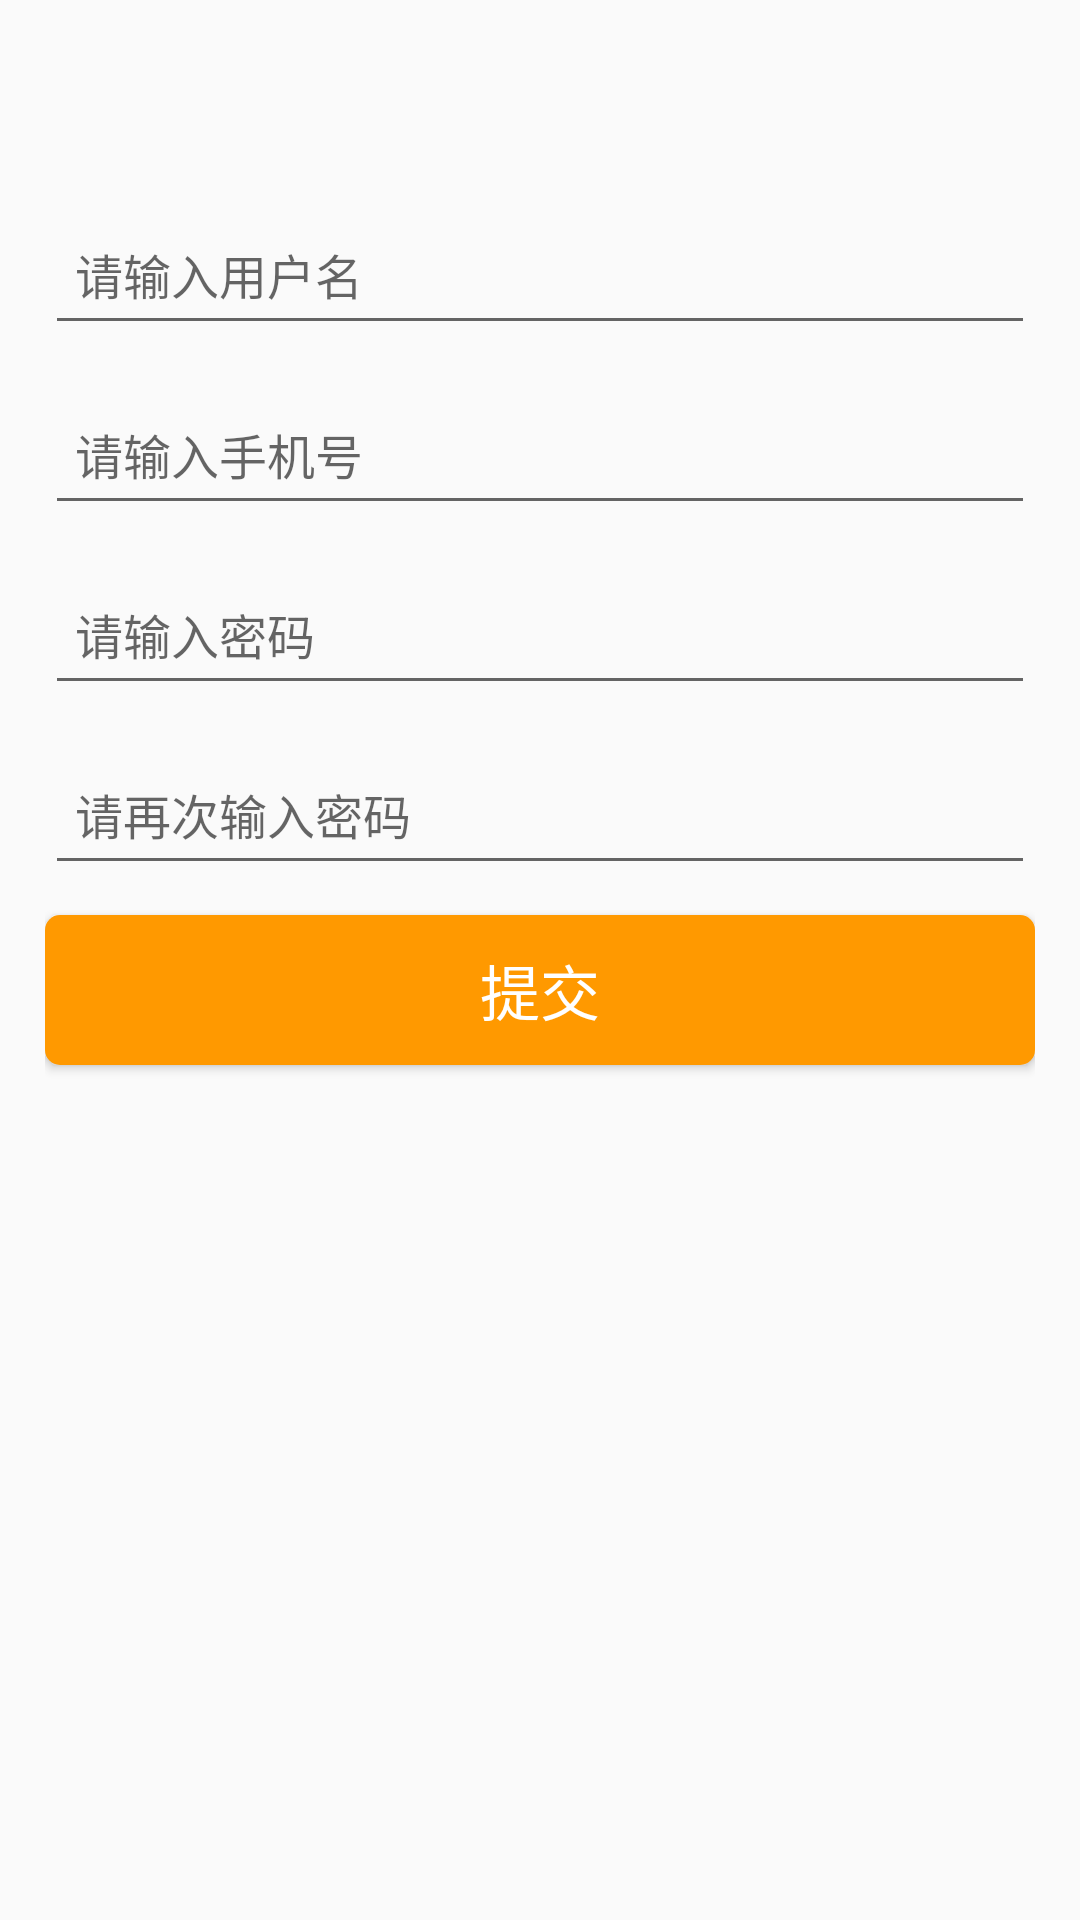

Here is an Android app screen rendered from its layout file. Give the layout XML and the strings, colors and styles it references.
<!-- AndroidManifest.xml: application theme AppTheme -->
<!-- res/layout/activity_register.xml -->
<?xml version="1.0" encoding="utf-8"?>
<RelativeLayout xmlns:android="http://schemas.android.com/apk/res/android"
    android:layout_width="match_parent"
    android:layout_height="match_parent"
    android:padding="15dp">

    <EditText
        android:id="@+id/rg_username"
        android:layout_width="match_parent"
        android:layout_height="50dp"
        android:textSize="16sp"
        android:textColor="#FFAD33"
        android:hint="请输入用户名"
        android:paddingLeft="10dp"
        android:paddingRight="10dp"
        android:drawablePadding="5dp"
        android:maxLines="1"
        android:layout_marginTop="50dp"
        />
    <EditText
        android:id="@+id/rg_userphone"
        android:layout_width="match_parent"
        android:layout_height="50dp"
        android:textSize="16sp"
        android:textColor="#FFAD33"
        android:hint="请输入手机号"
        android:layout_below="@+id/rg_username"
        android:paddingLeft="10dp"
        android:paddingRight="10dp"
        android:drawablePadding="5dp"
        android:maxLines="1"
        android:inputType="phone"
        android:layout_marginTop="10dp"
        />

    <EditText
        android:id="@+id/rg_userpassword1"
        android:layout_width="match_parent"
        android:layout_height="50dp"
        android:textSize="16sp"
        android:textColor="#FFAD33"
        android:hint="请输入密码"
        android:layout_below="@id/rg_userphone"
        android:layout_marginTop="10dp"
        android:inputType="numberPassword"
        android:paddingLeft="10dp"
        android:paddingRight="10dp"
        android:drawablePadding="5dp"
        android:maxLines="1" />
    <EditText
        android:id="@+id/rg_userpassword2"
        android:layout_width="match_parent"
        android:layout_height="50dp"
        android:textSize="16sp"
        android:textColor="#FFAD33"
        android:hint="请再次输入密码"
        android:layout_below="@id/rg_userpassword1"
        android:layout_marginTop="10dp"
        android:inputType="numberPassword"
        android:paddingLeft="10dp"
        android:paddingRight="10dp"
        android:drawablePadding="5dp"
        android:maxLines="1"/>

    <Button
        android:id="@+id/btn_register"
        android:layout_width="match_parent"
        android:layout_height="50dp"
        android:layout_below="@id/rg_userpassword2"
        android:layout_marginTop="10dp"
        android:background="@drawable/bg_btn4"
        android:text="提交"
        android:textColor="#FFFFFF"
        android:textSize="20sp"
        />

</RelativeLayout>
<!-- resources referenced by this layout -->
<resources>
  <!-- drawable bg_btn4 (drawable) -->
  <?xml version="1.0" encoding="utf-8"?>
  <selector xmlns:android="http://schemas.android.com/apk/res/android">
     <item android:state_pressed="true">
  
         <shape>
             <solid android:color="#AA6600"/>
             <corners android:radius="5dp"/>
         </shape>
     </item>
      <item android:state_pressed="false">
  
          <shape>
              <solid android:color="#FF9900"/>
              <corners android:radius="5dp"/>
          </shape>
      </item>
  </selector>
  <style name="AppTheme" parent="Theme.AppCompat.Light.NoActionBar">
          
          <item name="colorPrimary">@color/colorPrimary</item>
          <item name="colorPrimaryDark">@color/colorPrimaryDark</item>
          <item name="colorAccent">@color/colorAccent</item>
      </style>
  <color name="colorPrimary">#3F51B5</color>
  <color name="colorPrimaryDark">#303F9F</color>
  <color name="colorAccent">#FF4081</color>
</resources>
